Run: headless pygame with SDL's dummy video driver; simulated clock (each Clock.tick advances the game by its frame time, no real sleeping); random seed 0; keys injected as events and as key.get_pressed() state; no mouse input.
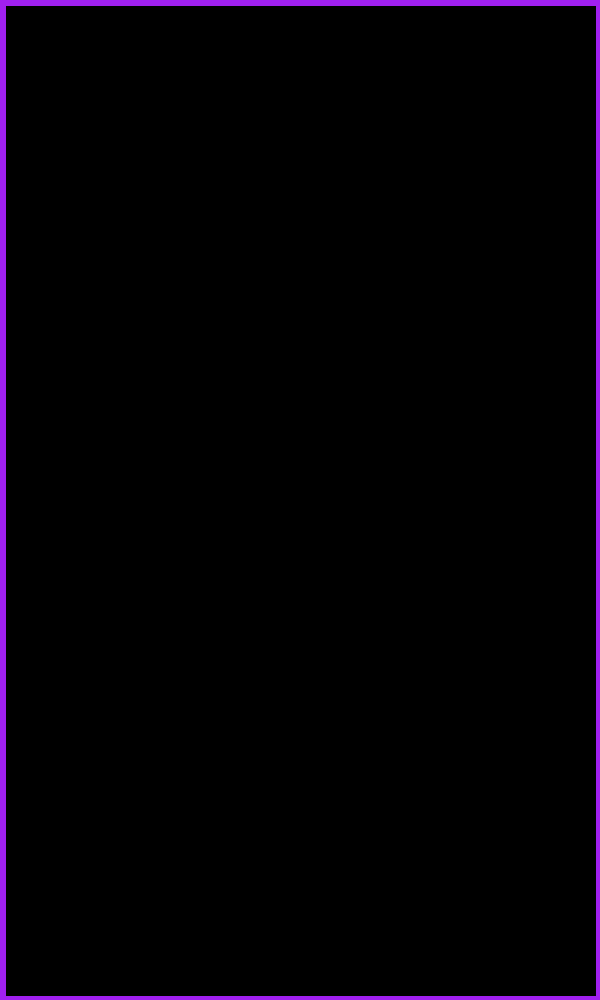
Frame 1 of 4 · flips 1–60 · no input
Frame 2 of 4 · flips 61–180 · tapped SPACE, RETURN · held RIGHT (→), D · screen unchanged from frame 1, image omitted
Frame 3 of 4 · flips 181–300 · held DOWN (↓), S · screen unchanged from frame 2, image omitted
Frame 4 of 4 · flips 301–420 · held LEFT (←), A, UP (↑), W · screen unchanged from frame 3, image omitted

The pygame program that drew these frames:

import pygame

pygame.init()

HEIGHT = 1000
WIDTH = 600

screen = pygame.display.set_mode([WIDTH, HEIGHT])
wall_thickness = 10
def draw_walls():
    left = pygame.draw.line(screen, 'purple', (0, 0), (0, HEIGHT), wall_thickness)
    right = pygame.draw.line(screen, 'purple', (WIDTH, 0), (WIDTH, HEIGHT), wall_thickness)
    top = pygame.draw.line(screen, 'purple', (0, 0), (WIDTH, 0), wall_thickness)
    bottom = pygame.draw.line(screen, 'purple', (0, HEIGHT), (WIDTH, HEIGHT), wall_thickness)
    wall_list = [left, right, top, bottom]
    return wall_list

fps = 60
timer = pygame.time.Clock()
run = True
while run:
    timer.tick(fps)
    screen.fill('black')
    walls = draw_walls()
    for event in pygame.event.get():
        if event.type == pygame.QUIT:
            run = False

    pygame.display.flip()
pygame.quit()
